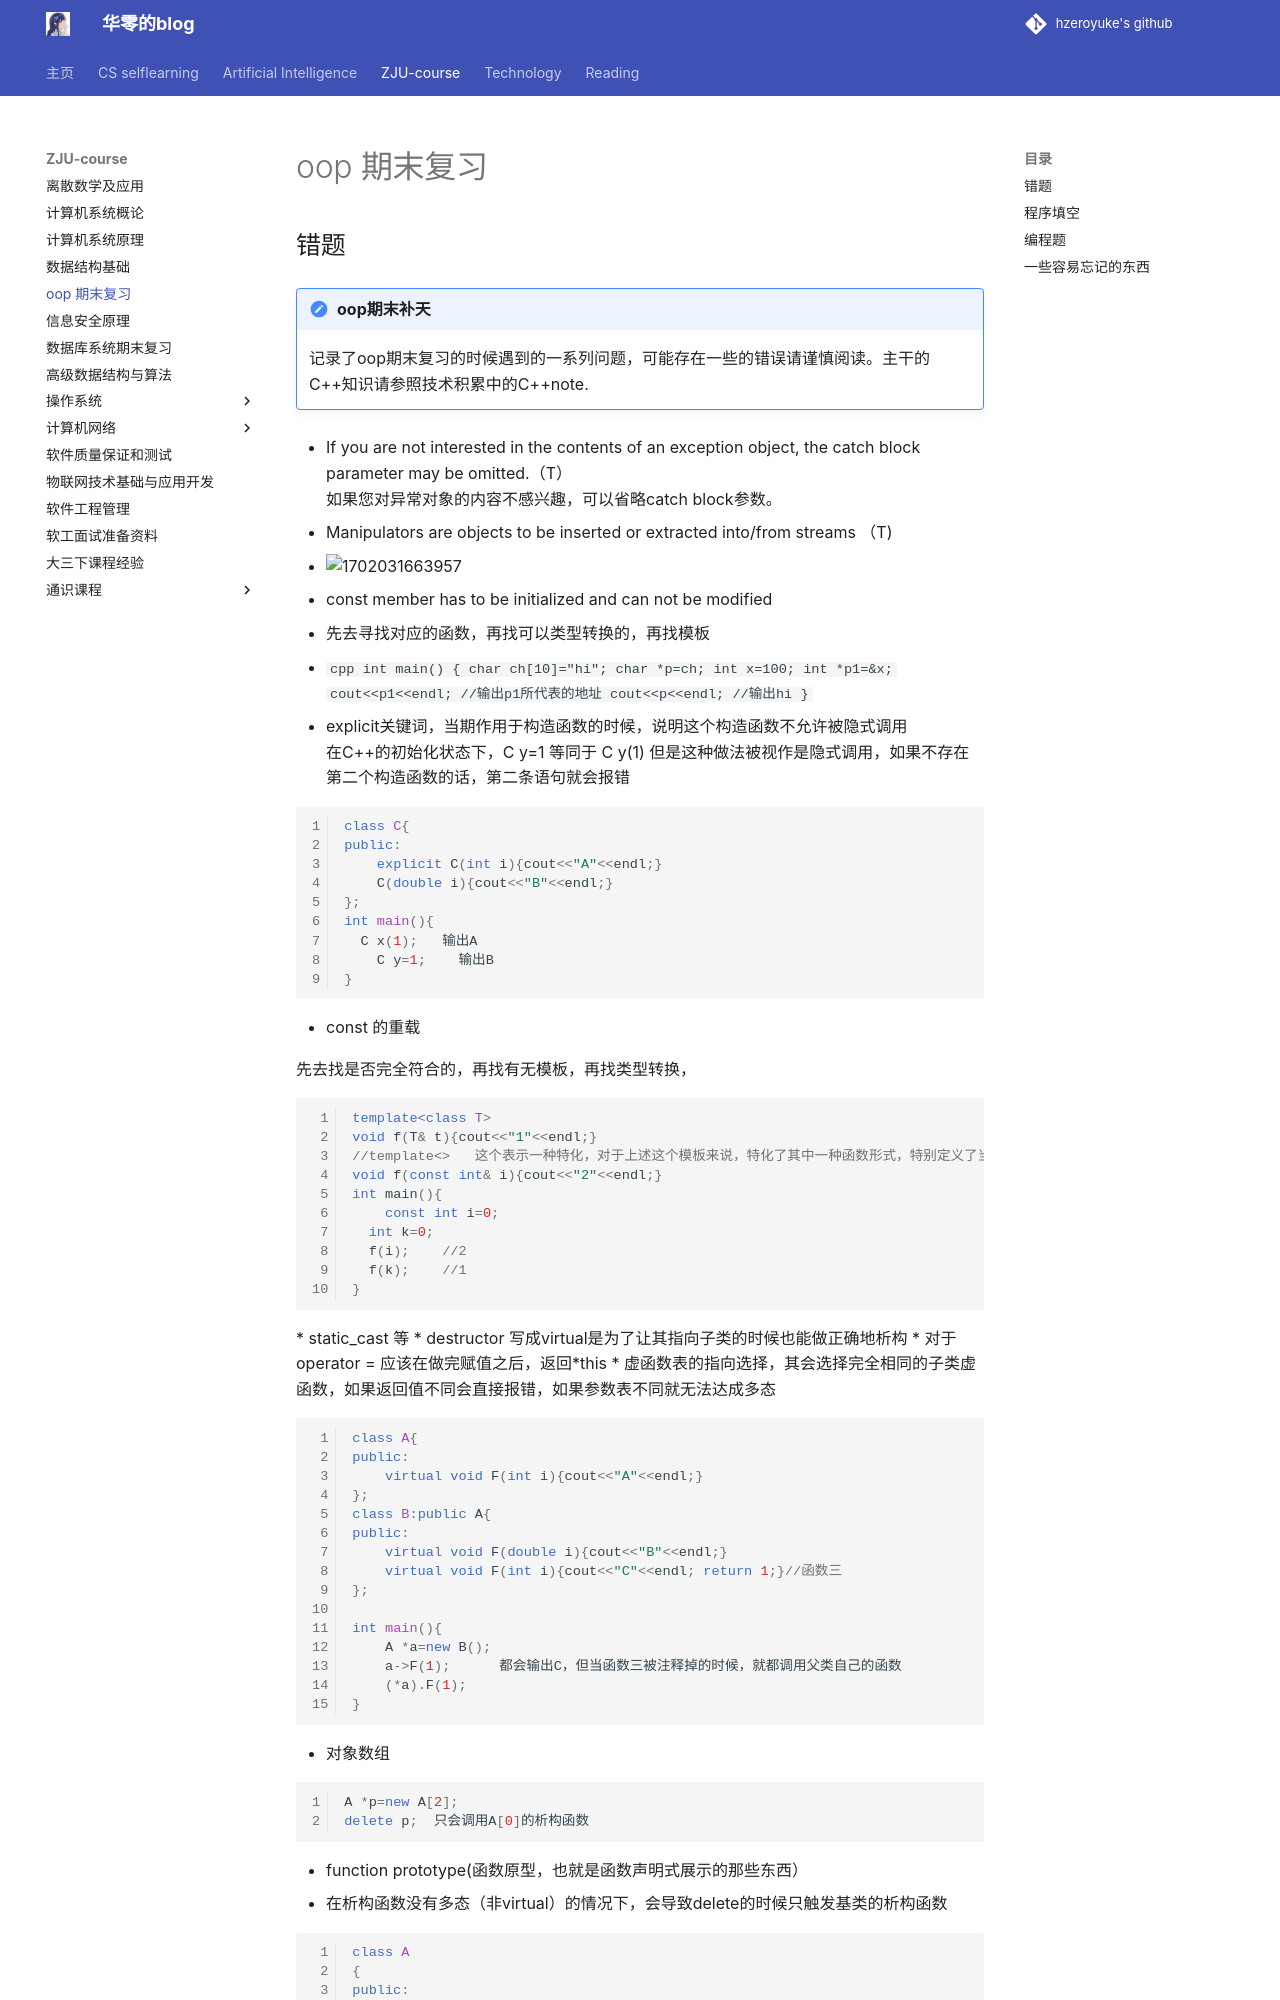

repository: hzeroyuke/my_blog · page: ZJU-course/oop 期末复习/oop 期末复习/index.html · generator: mkdocs

# oop 期末复习

## 错题

!!! note "oop期末补天"
	记录了oop期末复习的时候遇到的一系列问题，可能存在一些的错误请谨慎阅读。主干的C++知识请参照技术积累中的C++note.

* If you are not interested in the contents of an exception object, the catch block parameter may be omitted.（T）  
  如果您对异常对象的内容不感兴趣，可以省略catch block参数。
* Manipulators are objects to be inserted or extracted into/from streams （T)
* ![1702031663957](assets/1702031663957-20231208183430-fv4itlk.png)
* const member has to be initialized and can not be modified
* 先去寻找对应的函数，再找可以类型转换的，再找模板
* ```cpp
  int main()
  {
      char ch[10]="hi";
      char *p=ch;
      int x=100;
      int *p1=&x;
      cout<<p1<<endl;   //输出p1所代表的地址
      cout<<p<<endl;    //输出hi
  }
  ```
* explicit关键词，当期作用于构造函数的时候，说明这个构造函数不允许被隐式调用  
  在C++的初始化状态下，C y=1 等同于 C y(1) 但是这种做法被视作是隐式调用，如果不存在第二个构造函数的话，第二条语句就会报错

  ```cpp
  class C{
  public:
      explicit C(int i){cout<<"A"<<endl;}
      C(double i){cout<<"B"<<endl;}
  };
  int main(){
  	C x(1);   输出A
      C y=1;    输出B
  }
  ```

* const 的重载

  先去找是否完全符合的，再找有无模板，再找类型转换，

  ```cpp
  template<class T>
  void f(T& t){cout<<"1"<<endl;}
  //template<>   这个表示一种特化，对于上述这个模板来说，特化了其中一种函数形式，特别定义了当T为const int的情况
  void f(const int& i){cout<<"2"<<endl;}
  int main(){
      const int i=0;
  	int k=0;
  	f(i);    //2
  	f(k);	 //1
  }
  ```
* static_cast 等
* destructor 写成virtual是为了让其指向子类的时候也能做正确地析构
* 对于operator = 应该在做完赋值之后，返回*this
* 虚函数表的指向选择，其会选择完全相同的子类虚函数，如果返回值不同会直接报错，如果参数表不同就无法达成多态  

  ```cpp
  class A{
  public:
      virtual void F(int i){cout<<"A"<<endl;}
  };
  class B:public A{
  public:
      virtual void F(double i){cout<<"B"<<endl;}
      virtual void F(int i){cout<<"C"<<endl; return 1;}//函数三
  };

  int main(){
      A *a=new B();
      a->F(1);      都会输出C，但当函数三被注释掉的时候，就都调用父类自己的函数
      (*a).F(1);
  }
  ```

* 对象数组  

  ```cpp
  A *p=new A[2];
  delete p;  只会调用A[0]的析构函数
  ```

* function prototype(函数原型，也就是函数声明式展示的那些东西）
* 在析构函数没有多态（非virtual）的情况下，会导致delete的时候只触发基类的析构函数
